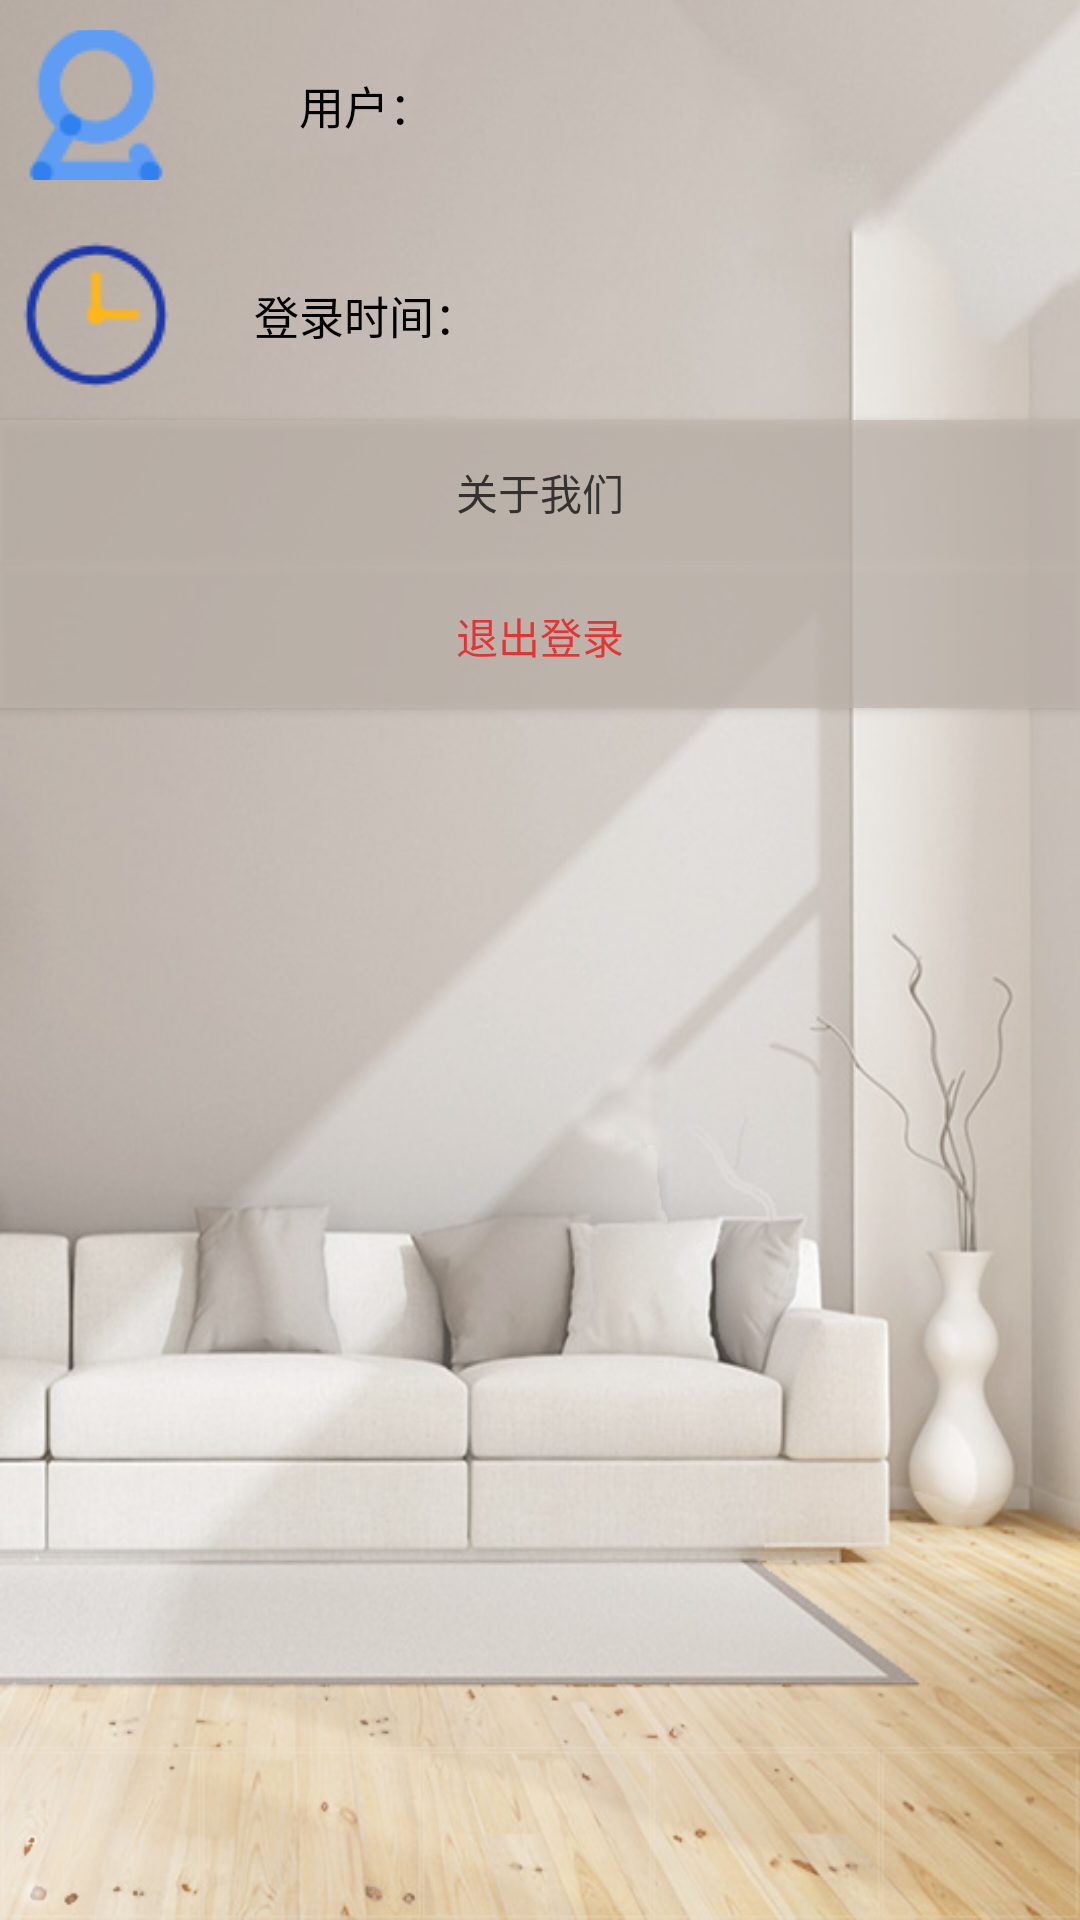

Write the Android layout XML for this screen, with the resource values it uses.
<!-- AndroidManifest.xml: application theme Theme.AppCompat.NoActionBar -->
<!-- res/layout/fg_mine.xml -->
<?xml version="1.0" encoding="utf-8"?>
<LinearLayout
    xmlns:android="http://schemas.android.com/apk/res/android" android:layout_width="match_parent"
    android:layout_height="match_parent"
    android:background="@mipmap/bg_mine"
    android:orientation="vertical">

 <LinearLayout
     android:layout_width="match_parent"
     android:layout_height="wrap_content"
     android:orientation="horizontal"
     android:paddingTop="10dp"
     android:paddingBottom="10dp">
     <TextView
         android:layout_width="match_parent"
         android:layout_height="50dp"
         android:layout_weight="1"
         android:text="用户："
         android:drawableLeft="@mipmap/ic_user"
         android:textSize="15dp"
         android:textColor="@color/text_black"
         android:gravity="center"
         />
     <TextView
         android:id="@+id/username_text"
         android:layout_width="match_parent"
         android:layout_height="50dp"
         android:layout_weight="1"
         android:text=""
         android:textSize="15dp"
         android:textColor="@color/text_black"
         android:gravity="center"/>

 </LinearLayout>
    <LinearLayout
        android:layout_width="match_parent"
        android:layout_height="wrap_content"
        android:orientation="horizontal"
        android:paddingTop="10dp"
        android:paddingBottom="10dp">
        <TextView
            android:layout_width="match_parent"
            android:layout_height="50dp"
            android:layout_weight="1"
            android:text="登录时间："
            android:drawableLeft="@mipmap/ic_time"
            android:textSize="15dp"
            android:textColor="@color/text_black"
            android:gravity="center"
            />
        <TextView
            android:id="@+id/logintime_text"
            android:layout_width="match_parent"
            android:layout_height="50dp"
            android:layout_weight="1"
            android:text=""
            android:textSize="15dp"
            android:textColor="@color/text_black"
            android:gravity="center"/>

    </LinearLayout>
    <Button
        android:id="@+id/about_btn"
        android:layout_width="match_parent"
        android:layout_height="wrap_content"
        android:background="@color/bg_aboutus"
        android:alpha="0.7"
        android:text="关于我们"
        android:textColor="@color/text_black"

        />

<Button
    android:id="@+id/exit_btn"
    android:layout_width="match_parent"
    android:layout_height="wrap_content"
    android:text="退出登录"
    android:textColor="@color/red"
    android:background="@color/bg_aboutus"
    android:alpha="0.7"
    android:layout_gravity="center"
   />

</LinearLayout>
<!-- resources referenced by this layout -->
<resources>
  <color name="bg_aboutus">#C1B7AE</color>
  <color name="red">#FF0000</color>
  <color name="text_black">#000000</color>
  <!-- mipmap bg_mine: jpg bitmap (mipmap-hdpi, 99583 bytes) -->
  <!-- mipmap ic_time (drawable) -->
  <?xml version="1.0" encoding="utf-8"?>
  <selector xmlns:android="http://schemas.android.com/apk/res/android">
    <item android:drawable="@mipmap/ic_data_time" android:state_pressed="false"/>
      <item android:drawable="@color/bg_white" />
  </selector>
  <!-- mipmap ic_user: png bitmap (mipmap-mdpi, 2340 bytes) -->
  <color name="bg_white">#FFFFFF</color>
</resources>
